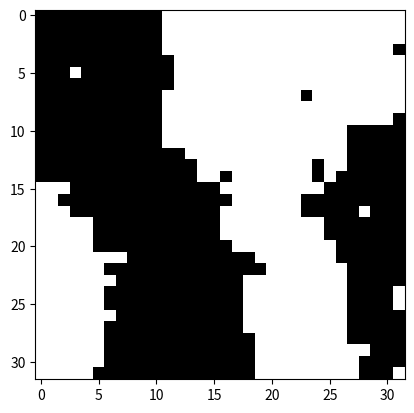

Write the Python code that produced this figure.
# -*- coding: utf-8 -*-
#!/usr/bin/env python

__author__ = """Prof. Carlo R. da Cunha, Ph.D. <creq@if.ufrgs.br>"""

import os

os.system('clear')
print('.-------------------------------.')
print('|                               |#')
print('| By.: Prof. Carlo R. da Cunha  |#')
print('|                               |#')
print('|                         2021  |#')
print('\'-------------------------------\'#')
print('  ################################')
print('')
print('Importing Libraries:')

import numpy as np
import random as rd
import matplotlib.pyplot as pl
from math import isnan

def neig(i,j,N):
    z = []
    if (i > 0):
        z.append([i-1,j])
    if (i < N-1):
        z.append([i+1,j])
    if (j > 0):
        z.append([i,j-1])
    if (j < N-1):
        z.append([i,j+1])
        
    return np.array(z)

    

N = 32
J = 1.0
beta = 1.0/1.5
alpha = 4.0

S = np.array([rd.choices([1,-1],k=N) for i in range(N)])
C = np.array([rd.choices([1,-1],k=N) for i in range(N)])
Sn = np.zeros((N,N))
Cn = np.zeros((N,N))

r = []
cauda = []
M = 1
Steps = 100
for it in range(Steps):
    Ml = M
    M = np.average(S)
    for i in range(N):
        for j in range(N):
            sm = 0
            for x in neig(i,j,N):
                sm = sm + S[x[0],x[1]]
                
            h = J*sm - alpha*C[i,j]*M
            p = 1.0/(1+np.exp(-2*beta*h))
            
            if (rd.random() < p):
                Sn[i,j] = 1
            else:
                Sn[i,j] = -1
                
            if (alpha*S[i,j]*C[i,j]*sm < 0):
                Cn[i,j] = -C[i,j]
            else:
                Cn[i,j] = C[i,j]

    S = Sn
    C = Cn
    rt = np.log10(abs(M))-np.log10(abs(Ml))
    if (abs(rt) < 100):
        r = np.append(r,rt)
        if (rt > 0):
            cauda.append(rt)

mi = min(r)
ma = max(r)
#pl.figure(1)
#pl.plot(r)
#pl.axis([0,Steps,-0.1,0.1])
#pl.savefig('../chapters/Chapter_8/figs/src/Bornts.svg')


x = np.linspace(mi,ma,100)
y = []
for ex in x:
    y.append(1.0-float(sum(cauda<ex))/len(cauda))

#pl.figure(2)    
#pl.loglog(x,y,'.')
#pl.savefig('../chapters/Chapter_8/figs/src/Bornts.svg')
#pl.show()


pl.imshow(S,cmap='gray')
pl.show()
#pl.savefig('../chapters/Chapter_8/figs/src/Born1.svg')

#pl.plot(r)
#pl.axis([0,200,-0.04,0.04])
#pl.savefig('../chapters/Chapter_8/figs/src/Bornts.svg')


#pl.hist(r)
#pl.savefig('../chapters/Chapter_8/figs/src/Bornh.svg')


#pl.show()
